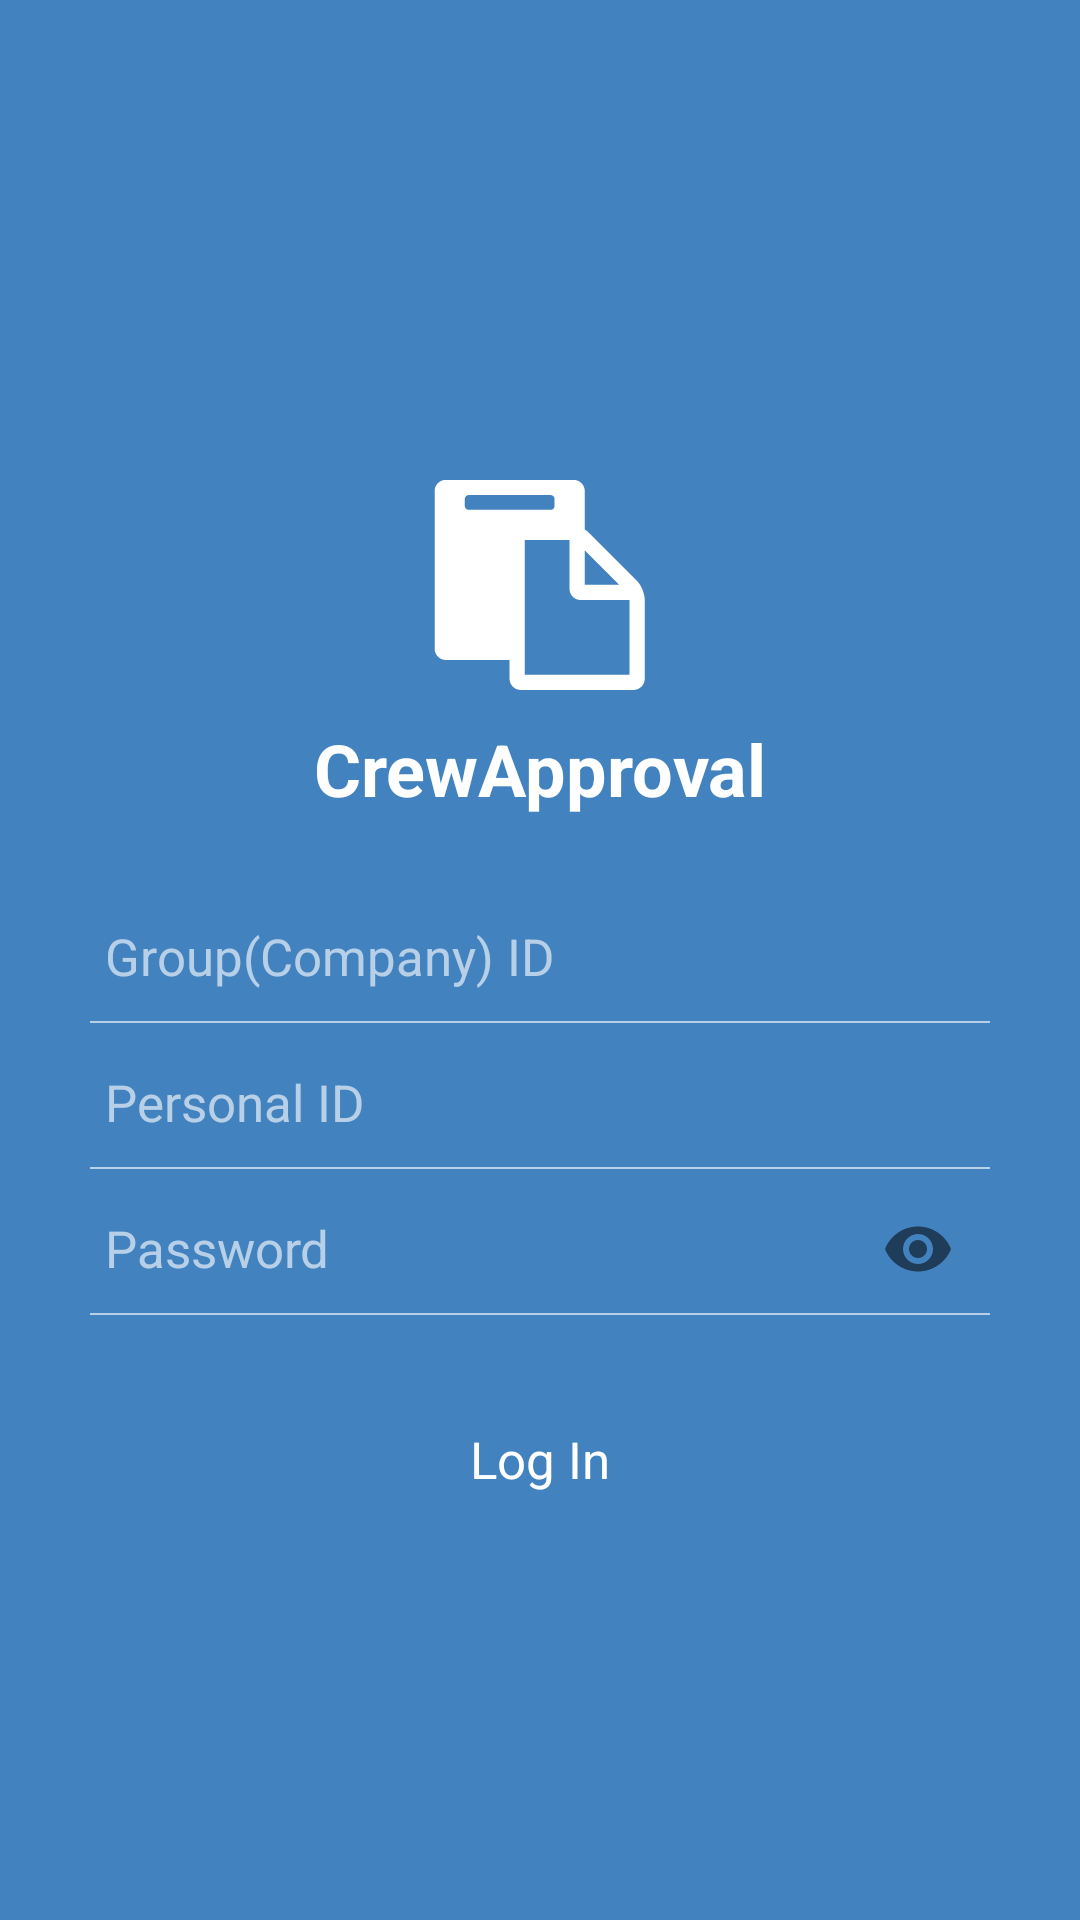

Produce the Android XML layout that renders to this screen, including the resource entries it uses.
<!-- AndroidManifest.xml: activity theme AppTheme.NoActionBar -->
<!-- res/layout/activity_login.xml -->
<?xml version="1.0" encoding="utf-8"?>
<LinearLayout
    xmlns:android="http://schemas.android.com/apk/res/android"
    xmlns:app="http://schemas.android.com/apk/res-auto"
    android:layout_width="match_parent"
    android:layout_height="match_parent"
    android:id="@+id/llMain"
    android:background="@color/app_background_color"
    android:fillViewport="true"
    android:orientation="vertical"
    android:padding="30dp">
    
    <ImageView
        android:id="@+id/img_login_logo"
        android:layout_width="match_parent"
        android:layout_height="wrap_content"
        android:layout_marginTop="130dp"
        android:contentDescription="@string/app_name"
        android:src="@drawable/loading_ic_approval"
        android:visibility="visible" />

    <TextView
        android:id="@+id/tv_login_logo_text"
        android:layout_width="match_parent"
        android:layout_height="wrap_content"
        android:layout_marginTop="@dimen/dimen_10_20"
        android:gravity="center_horizontal"
        android:text="@string/app_name"
        android:textColor="@android:color/white"
        android:textSize="24sp"
        android:textStyle="bold" />

    
    <EditText
        android:id="@+id/login_edt_server"
        android:layout_width="match_parent"
        android:layout_height="43dp"
        android:layout_marginTop="25dp"
        android:background="@null"
        android:hint="@string/string_server_site"
        android:inputType="text"
        android:paddingLeft="5dp"
        android:singleLine="true"
        android:textColor="@android:color/white"
        android:textColorHint="#A0FFFFFF"
        android:textSize="17sp" />

    <View
        android:layout_width="match_parent"
        android:layout_height="0.6dp"
        android:background="#A0FFFFFF" />

    
    <EditText
        android:id="@+id/login_edt_username"
        android:layout_width="match_parent"
        android:layout_height="43dp"
        android:layout_marginTop="5dp"
        android:background="@null"
        android:hint="@string/login_username"
        android:inputType="text"
        android:paddingLeft="5dp"
        android:singleLine="true"
        android:textColor="@android:color/white"
        android:textColorHint="#A0FFFFFF"
        android:textCursorDrawable="@null"
        android:textSize="17sp" />

    <View
        android:layout_width="match_parent"
        android:layout_height="0.6dp"
        android:background="#A0FFFFFF" />

    
    <android.support.design.widget.TextInputLayout
        android:id="@+id/etPassword"
        android:layout_width="match_parent"
        android:layout_height="wrap_content"
        android:layout_marginTop="5dp"
        app:hintEnabled="false"
        app:passwordToggleEnabled="true">

        <android.support.design.widget.TextInputEditText
            android:id="@+id/login_edt_password"
            android:layout_width="match_parent"
            android:layout_height="43dp"
            android:background="@null"
            android:hint="@string/login_password"
            android:inputType="textPassword"
            android:paddingLeft="5dp"
            android:textColor="@android:color/white"
            android:textColorHint="#A0FFFFFF"
            android:textSize="17sp" />
    </android.support.design.widget.TextInputLayout>

    <View
        android:layout_width="match_parent"
        android:layout_height="0.6dp"
        android:background="#A0FFFFFF" />

    
    <TextView
        android:id="@+id/btnLogin"
        style="@style/LoginButton"
        android:layout_width="match_parent"
        android:layout_height="46dp"
        android:layout_marginTop="25dp"
        android:gravity="center"
        android:text="@string/login_login"
        android:textColor="#ffffff"
        android:textSize="17sp" />

</LinearLayout>
<!-- resources referenced by this layout -->
<resources>
  <color name="app_background_color">#4282bf</color>
  <dimen name="dimen_10_20">10dp</dimen>
  <!-- drawable loading_ic_approval: png bitmap (drawable-hdpi, 761 bytes) -->
  <string name="app_name">CrewApproval</string>
  <string name="login_login">Log In</string>
  <string name="login_password">Password</string>
  <string name="login_username">Personal ID</string>
  <string name="string_server_site">Group(Company) ID</string>
  <style name="LoginButton">
          <item name="android:layout_width">match_parent</item>
          <item name="android:layout_height">wrap_content</item>
          <item name="android:padding">10dp</item>
          <item name="android:background">@drawable/background_login_button_radius_thin</item>
          <item name="android:textColor">@android:color/white</item>
          <item name="android:textSize">17sp</item>
      </style>
  <style name="AppTheme.NoActionBar">
          <item name="windowActionBar">false</item>
          <item name="windowNoTitle">true</item>
      </style>
</resources>
